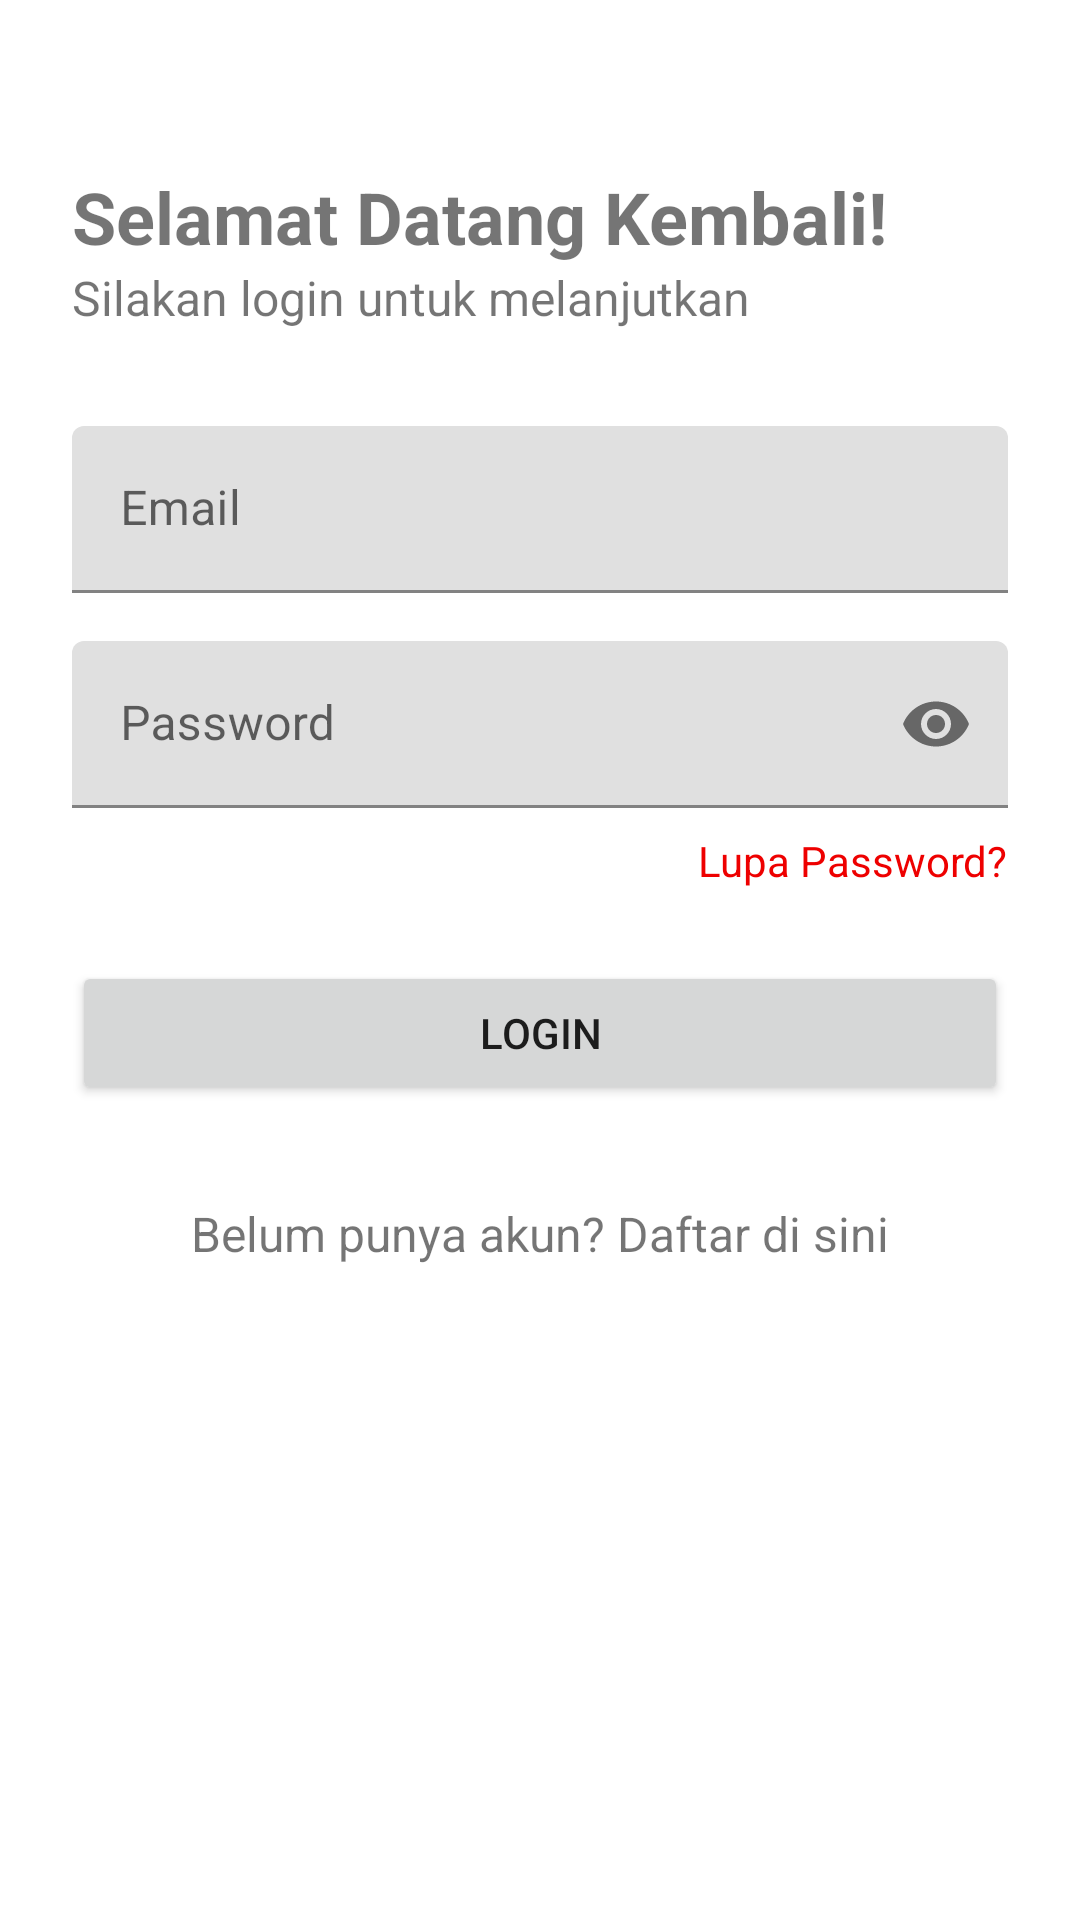

Android layout source for this screen:
<!-- AndroidManifest.xml: application theme Theme.MyApplication -->
<!-- res/layout/activity_login.xml -->
<?xml version="1.0" encoding="utf-8"?>
<ScrollView xmlns:android="http://schemas.android.com/apk/res/android"
    xmlns:app="http://schemas.android.com/apk/res-auto"
    xmlns:tools="http://schemas.android.com/tools"
    android:layout_width="match_parent"
    android:layout_height="match_parent"
    android:fillViewport="true"
    tools:context=".LoginActivity">

    <androidx.constraintlayout.widget.ConstraintLayout
        android:layout_width="match_parent"
        android:layout_height="wrap_content"
        android:padding="24dp">

        <TextView
            android:id="@+id/tvJudul"
            android:layout_width="wrap_content"
            android:layout_height="wrap_content"
            android:layout_marginTop="32dp"
            android:text="Selamat Datang Kembali!"
            android:textSize="24sp"
            android:textStyle="bold"
            app:layout_constraintStart_toStartOf="parent"
            app:layout_constraintTop_toTopOf="parent" />

        <TextView
            android:id="@+id/tvSubJudul"
            android:layout_width="wrap_content"
            android:layout_height="wrap_content"
            android:text="Silakan login untuk melanjutkan"
            android:textSize="16sp"
            app:layout_constraintStart_toStartOf="parent"
            app:layout_constraintTop_toBottomOf="@id/tvJudul" />

        <com.google.android.material.textfield.TextInputLayout
            android:id="@+id/layoutEmail"
            android:layout_width="0dp"
            android:layout_height="wrap_content"
            android:layout_marginTop="32dp"
            app:layout_constraintEnd_toEndOf="parent"
            app:layout_constraintStart_toStartOf="parent"
            app:layout_constraintTop_toBottomOf="@id/tvSubJudul">

            <com.google.android.material.textfield.TextInputEditText
                android:id="@+id/etEmail"
                android:layout_width="match_parent"
                android:layout_height="wrap_content"
                android:hint="Email"
                android:inputType="textEmailAddress" />
        </com.google.android.material.textfield.TextInputLayout>

        <com.google.android.material.textfield.TextInputLayout
            android:id="@+id/layoutPassword"
            android:layout_width="0dp"
            android:layout_height="wrap_content"
            android:layout_marginTop="16dp"
            app:passwordToggleEnabled="true"
            app:layout_constraintEnd_toEndOf="parent"
            app:layout_constraintStart_toStartOf="parent"
            app:layout_constraintTop_toBottomOf="@id/layoutEmail">

            <com.google.android.material.textfield.TextInputEditText
                android:id="@+id/etPassword"
                android:layout_width="match_parent"
                android:layout_height="wrap_content"
                android:hint="Password"
                android:inputType="textPassword" />
        </com.google.android.material.textfield.TextInputLayout>

        <TextView
            android:id="@+id/tvLupaPassword"
            android:layout_width="wrap_content"
            android:layout_height="wrap_content"
            android:layout_marginTop="8dp"
            android:text="Lupa Password?"
            android:textColor="?attr/colorPrimary"
            app:layout_constraintEnd_toEndOf="parent"
            app:layout_constraintTop_toBottomOf="@id/layoutPassword" />

        <Button
            android:id="@+id/btnLogin"
            android:layout_width="0dp"
            android:layout_height="wrap_content"
            android:layout_marginTop="24dp"
            android:padding="12dp"
            android:text="Login"
            app:layout_constraintEnd_toEndOf="parent"
            app:layout_constraintStart_toStartOf="parent"
            app:layout_constraintTop_toBottomOf="@id/tvLupaPassword" />

        <TextView
            android:id="@+id/tvDaftar"
            android:layout_width="wrap_content"
            android:layout_height="wrap_content"
            android:layout_marginTop="32dp"
            android:text="Belum punya akun? Daftar di sini"
            android:textSize="16sp"
            app:layout_constraintEnd_toEndOf="parent"
            app:layout_constraintStart_toStartOf="parent"
            app:layout_constraintTop_toBottomOf="@id/btnLogin" />

    </androidx.constraintlayout.widget.ConstraintLayout>
</ScrollView>
<!-- resources referenced by this layout -->
<resources>
  <style name="Theme.MyApplication" parent="Theme.MaterialComponents.DayNight.DarkActionBar">
          
          <item name="colorPrimary">@color/purple_500</item>
          <item name="colorPrimaryVariant">@color/purple_700</item>
          <item name="colorOnPrimary">@color/white</item>
          
          <item name="colorSecondary">@color/teal_200</item>
          <item name="colorSecondaryVariant">@color/teal_700</item>
          <item name="colorOnSecondary">@color/black</item>
          
          <item name="android:statusBarColor">?attr/colorPrimaryVariant</item>
          
      </style>
  <color name="purple_500">#EE0000</color>
  <color name="purple_700">#FF3700B3</color>
  <color name="white">#FFFFFFFF</color>
  <color name="teal_200">#E69191</color>
  <color name="teal_700">#FF018786</color>
  <color name="black">#FF000000</color>
</resources>
